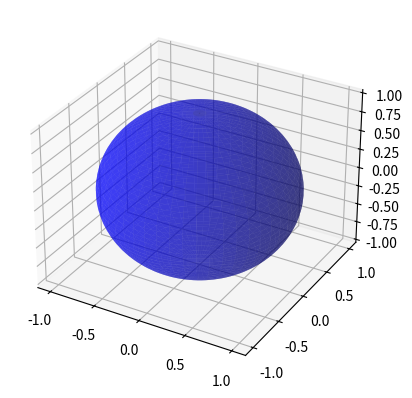

Python code for this plot:
import matplotlib.pyplot as plt
from mpl_toolkits.mplot3d import Axes3D
import numpy as np

# Create a sphere
phi, theta = np.mgrid[0:2*np.pi:100j, 0:np.pi:50j]
x = np.sin(theta) * np.cos(phi)
y = np.sin(theta) * np.sin(phi)
z = np.cos(theta)

# Plot the sphere
fig = plt.figure()
ax = fig.add_subplot(111, projection='3d')
ax.plot_surface(x, y, z, color='b', alpha=0.5)

# Show the plot
plt.show()
